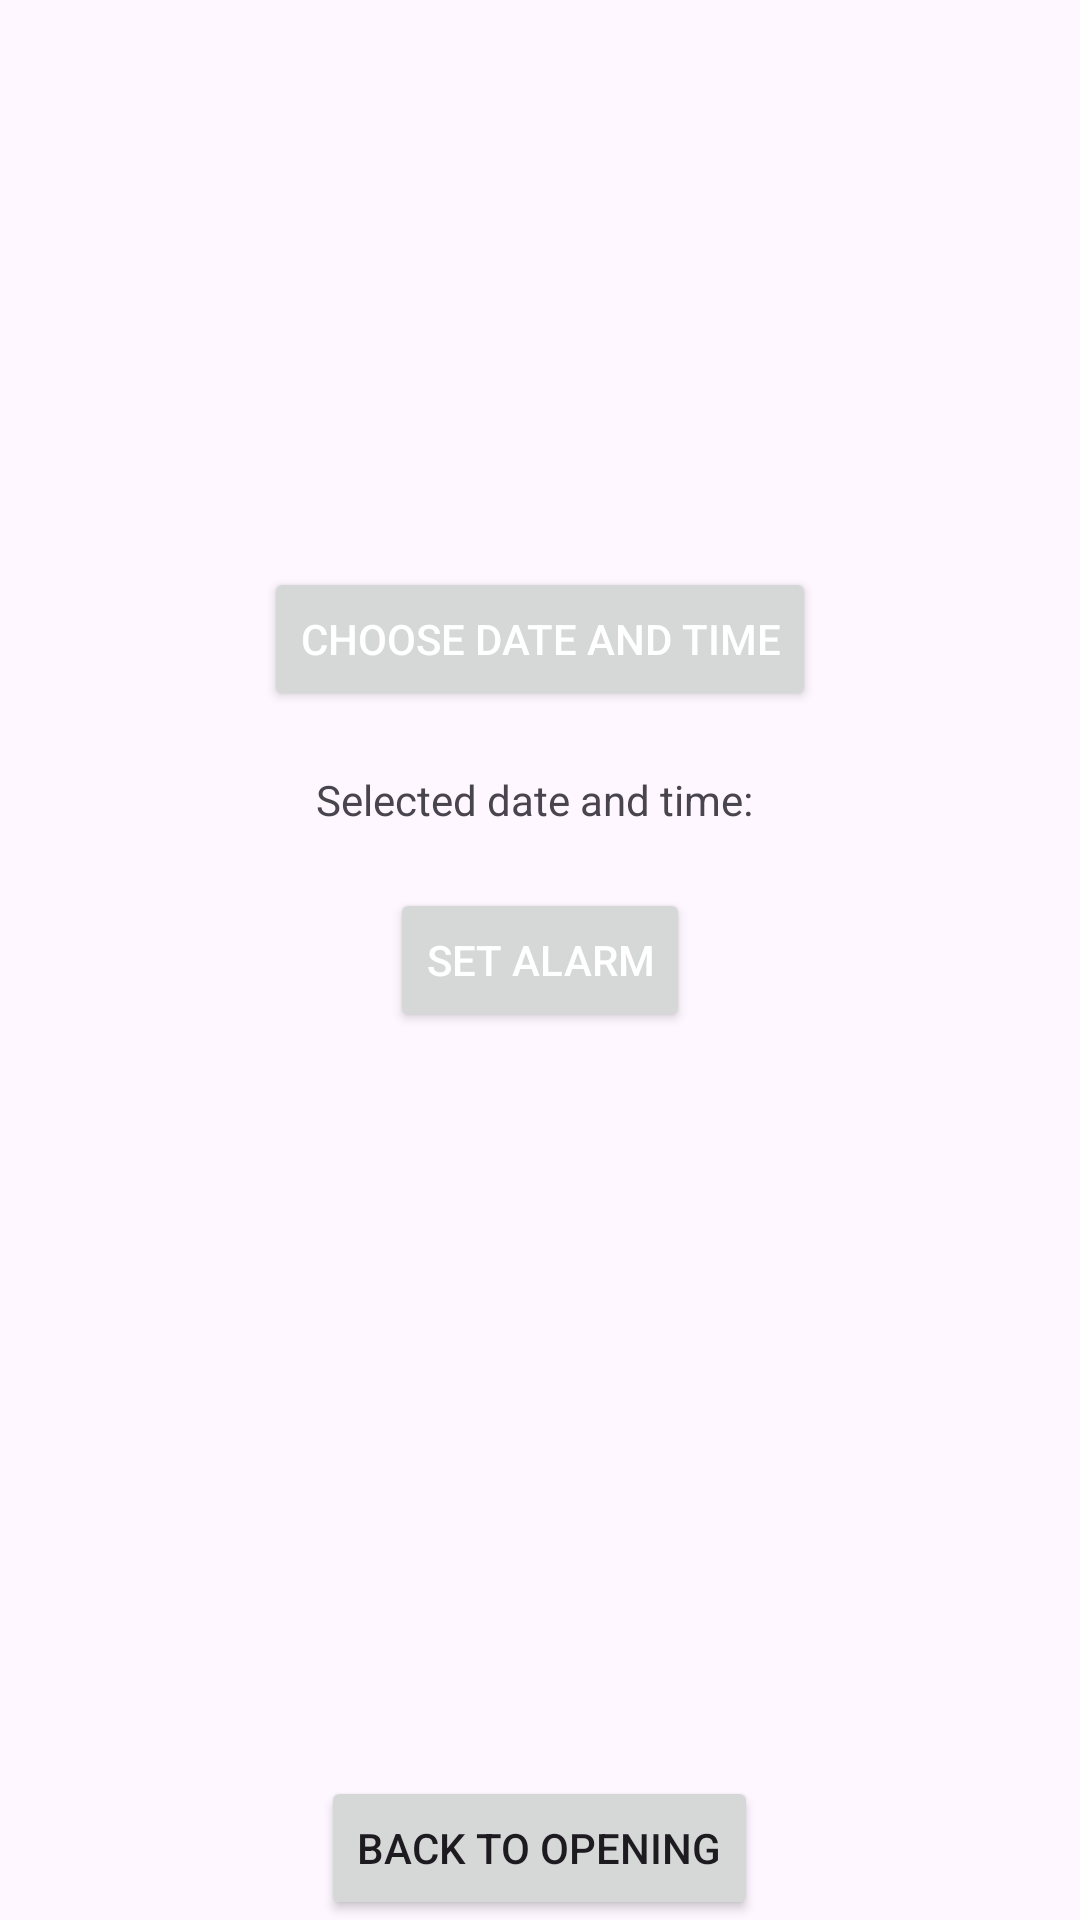

Layout XML and referenced resources for this Android screen:
<!-- AndroidManifest.xml: application theme Theme.TheChessGame -->
<!-- res/layout/activity_alarm_manager.xml -->
<?xml version="1.0" encoding="utf-8"?>
<RelativeLayout xmlns:android="http://schemas.android.com/apk/res/android"
    xmlns:tools="http://schemas.android.com/tools"
    android:layout_width="match_parent"
    android:layout_height="match_parent"
    tools:context=".AlarmManagerActivity">

    <Button
        android:id="@+id/buttonSetAlarm"
        android:layout_width="wrap_content"
        android:layout_height="wrap_content"
        android:text="Set Alarm"
        android:layout_centerHorizontal="true"
        android:layout_centerVertical="true"
        android:textColor="@android:color/white"/>

    <TextView
        android:id="@+id/textViewDateTime"
        android:layout_width="wrap_content"
        android:layout_height="wrap_content"
        android:text="Selected date and time: "
        android:layout_above="@+id/buttonSetAlarm"
        android:layout_centerHorizontal="true"
        android:layout_marginBottom="20dp"/>

    <Button
        android:id="@+id/buttonChooseDateTime"
        android:layout_width="wrap_content"
        android:layout_height="wrap_content"
        android:text="Choose Date and Time"
        android:layout_above="@+id/textViewDateTime"
        android:layout_centerHorizontal="true"
        android:layout_marginBottom="20dp"
        android:textColor="@android:color/white"/>
    <Button
        android:id="@+id/buttonBackToOpening"
        android:layout_width="wrap_content"
        android:layout_height="wrap_content"
        android:text="Back to Opening"
        android:layout_alignParentBottom="true"
        android:layout_centerHorizontal="true"/>

</RelativeLayout>
<!-- resources referenced by this layout -->
<resources>
  <style name="Theme.TheChessGame" parent="Base.Theme.TheChessGame" />
  <style name="Base.Theme.TheChessGame" parent="Theme.Material3.DayNight.NoActionBar">
          
          
      </style>
</resources>
